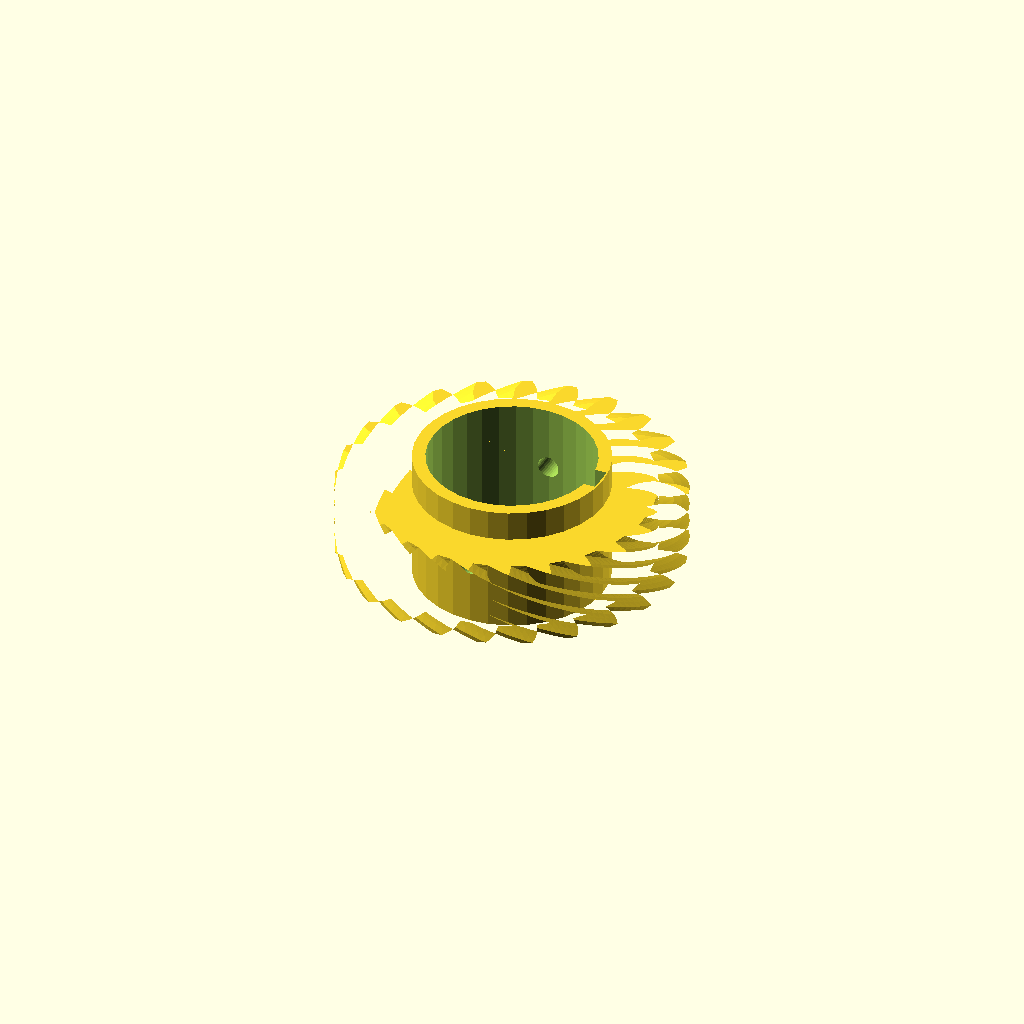
Cell 1: the model at its default parameters.
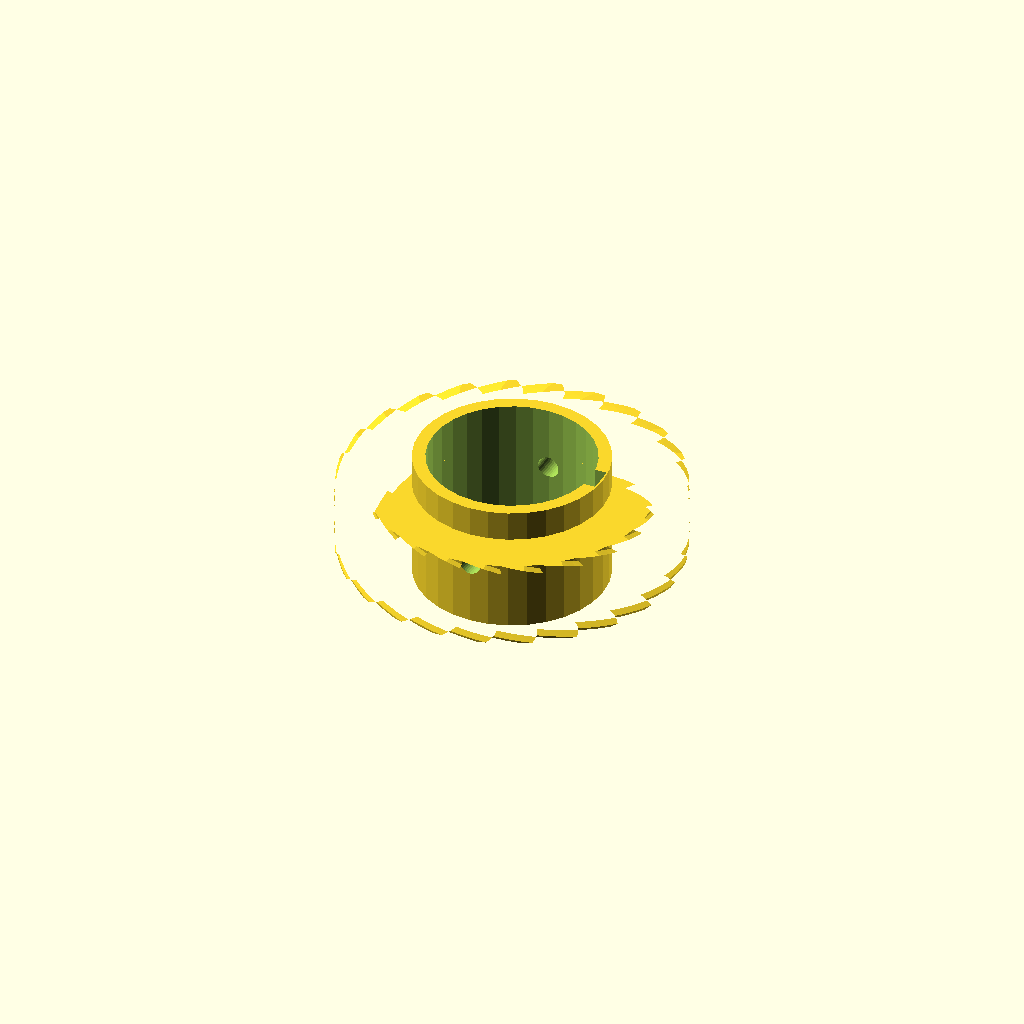
Cell 2 — helix set to 110, the other parameters unchanged.
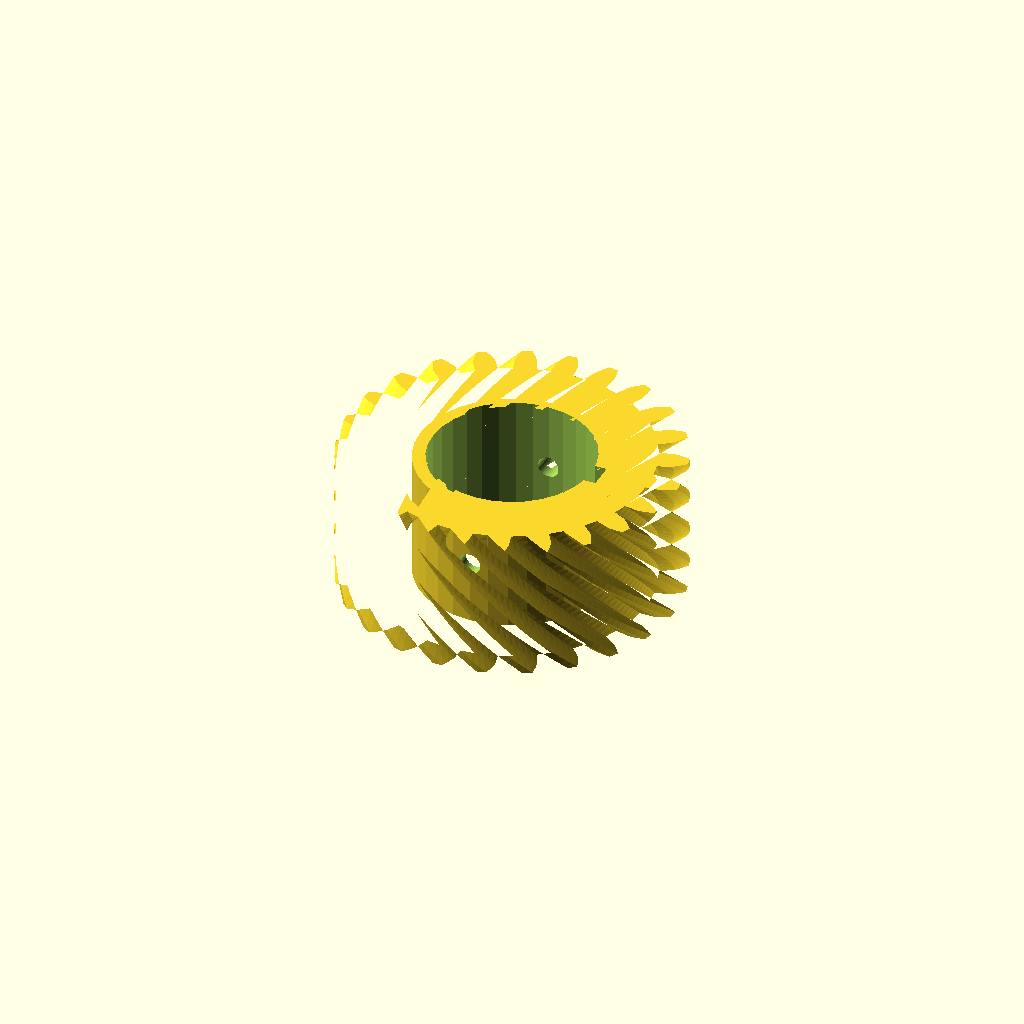
Cell 3 — rim_w set to 32, the other parameters unchanged.
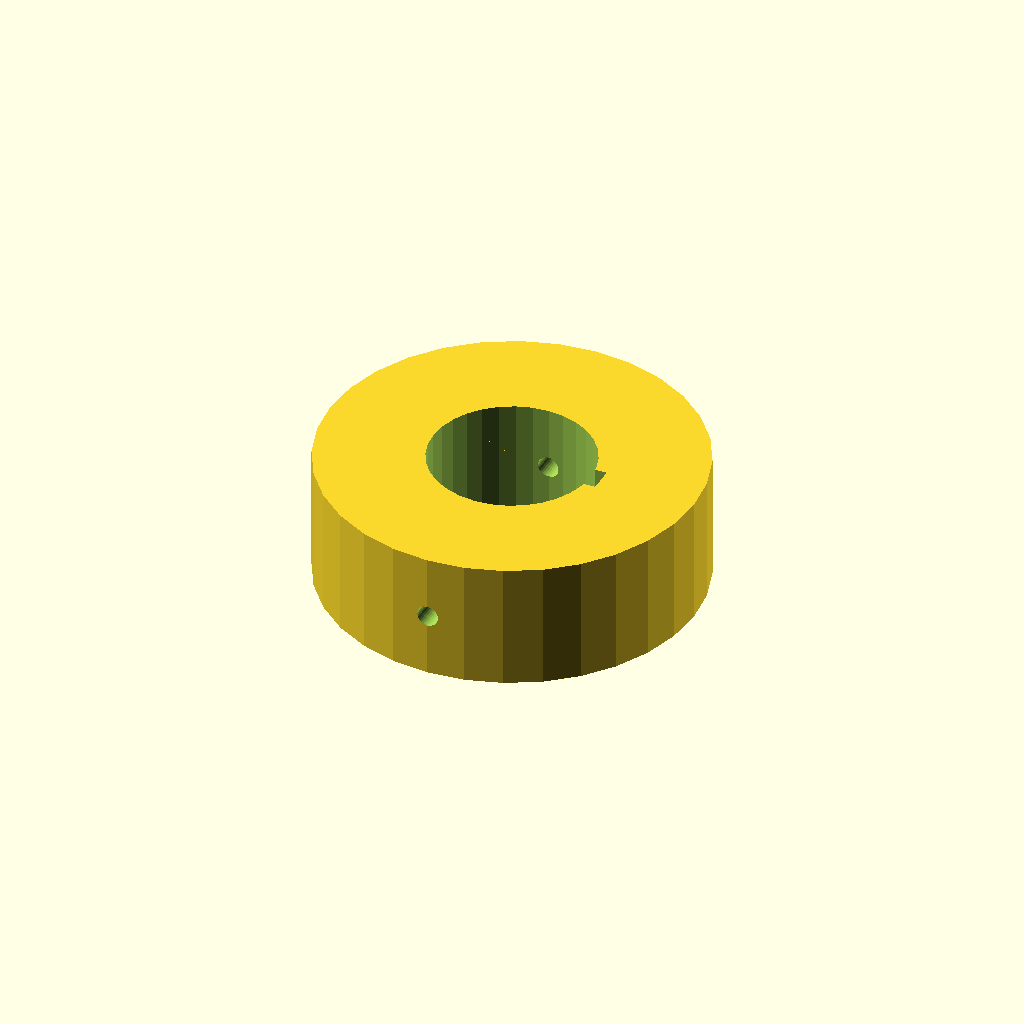
Cell 4: hub_r = 44.1 (everything else at default).
One fixed orthographic camera (rotation 55°, 0°, 25°; colour scheme Cornfield) for every cell.
Source of the model, optional_data/data/gen3/wormwheels/part_0044.scad:
$fn = 32;

// ----------------------------------------------------------------------
// Worm wheel: z24 module 3, 55 degree helix, 30 mm hub
// ----------------------------------------------------------------------

// --- parameters (mm) ---
gear_module = 3;          // tooth module
teeth = 24;               // tooth count
helix = 55;               // helix angle of the rim
rim_w = 16;               // rim width
hub_r = 22.05;            // hub radius
hub_h = 30;               // hub height
bore_d = 38.1;            // hub bore
key_w = 6;                // keyway width
key_depth = 3;            // keyway depth
screw_d = 5;              // set screw thread

rim_profile = [[32.146, -2.587], [35.5, -2.469], [37.245, -1.893], [38.985, -1.073], [38.985, 1.073], [37.245, 1.893], [35.5, 2.469], [32.146, 2.587], [31.72, 5.821], [34.93, 6.803], [36.466, 7.811], [37.935, 9.053], [37.379, 11.127], [35.486, 11.469], [33.651, 11.573], [30.381, 10.819], [29.133, 13.833], [31.979, 15.612], [33.202, 16.983], [34.299, 18.563], [33.226, 20.422], [31.308, 20.262], [29.509, 19.889], [26.546, 18.313], [24.56, 20.901], [26.848, 23.356], [27.675, 24.997], [28.326, 26.808], [26.808, 28.326], [24.997, 27.675], [23.356, 26.848], [20.901, 24.56], [18.313, 26.546], [19.889, 29.509], [20.262, 31.308], [20.422, 33.226], [18.563, 34.299], [16.983, 33.202], [15.612, 31.979], [13.833, 29.133], [10.819, 30.381], [11.573, 33.651], [11.469, 35.486], [11.127, 37.379], [9.053, 37.935], [7.811, 36.466], [6.803, 34.93], [5.821, 31.72], [2.587, 32.146], [2.469, 35.5], [1.893, 37.245], [1.073, 38.985], [-1.073, 38.985], [-1.893, 37.245], [-2.469, 35.5], [-2.587, 32.146], [-5.821, 31.72], [-6.803, 34.93], [-7.811, 36.466], [-9.053, 37.935], [-11.127, 37.379], [-11.469, 35.486], [-11.573, 33.651], [-10.819, 30.381], [-13.833, 29.133], [-15.612, 31.979], [-16.983, 33.202], [-18.563, 34.299], [-20.422, 33.226], [-20.262, 31.308], [-19.889, 29.509], [-18.313, 26.546], [-20.901, 24.56], [-23.356, 26.848], [-24.997, 27.675], [-26.808, 28.326], [-28.326, 26.808], [-27.675, 24.997], [-26.848, 23.356], [-24.56, 20.901], [-26.546, 18.313], [-29.509, 19.889], [-31.308, 20.262], [-33.226, 20.422], [-34.299, 18.563], [-33.202, 16.983], [-31.979, 15.612], [-29.133, 13.833], [-30.381, 10.819], [-33.651, 11.573], [-35.486, 11.469], [-37.379, 11.127], [-37.935, 9.053], [-36.466, 7.811], [-34.93, 6.803], [-31.72, 5.821], [-32.146, 2.587], [-35.5, 2.469], [-37.245, 1.893], [-38.985, 1.073], [-38.985, -1.073], [-37.245, -1.893], [-35.5, -2.469], [-32.146, -2.587], [-31.72, -5.821], [-34.93, -6.803], [-36.466, -7.811], [-37.935, -9.053], [-37.379, -11.127], [-35.486, -11.469], [-33.651, -11.573], [-30.381, -10.819], [-29.133, -13.833], [-31.979, -15.612], [-33.202, -16.983], [-34.299, -18.563], [-33.226, -20.422], [-31.308, -20.262], [-29.509, -19.889], [-26.546, -18.313], [-24.56, -20.901], [-26.848, -23.356], [-27.675, -24.997], [-28.326, -26.808], [-26.808, -28.326], [-24.997, -27.675], [-23.356, -26.848], [-20.901, -24.56], [-18.313, -26.546], [-19.889, -29.509], [-20.262, -31.308], [-20.422, -33.226], [-18.563, -34.299], [-16.983, -33.202], [-15.612, -31.979], [-13.833, -29.133], [-10.819, -30.381], [-11.573, -33.651], [-11.469, -35.486], [-11.127, -37.379], [-9.053, -37.935], [-7.811, -36.466], [-6.803, -34.93], [-5.821, -31.72], [-2.587, -32.146], [-2.469, -35.5], [-1.893, -37.245], [-1.073, -38.985], [1.073, -38.985], [1.893, -37.245], [2.469, -35.5], [2.587, -32.146], [5.821, -31.72], [6.803, -34.93], [7.811, -36.466], [9.053, -37.935], [11.127, -37.379], [11.469, -35.486], [11.573, -33.651], [10.819, -30.381], [13.833, -29.133], [15.612, -31.979], [16.983, -33.202], [18.563, -34.299], [20.422, -33.226], [20.262, -31.308], [19.889, -29.509], [18.313, -26.546], [20.901, -24.56], [23.356, -26.848], [24.997, -27.675], [26.808, -28.326], [28.326, -26.808], [27.675, -24.997], [26.848, -23.356], [24.56, -20.901], [26.546, -18.313], [29.509, -19.889], [31.308, -20.262], [33.226, -20.422], [34.299, -18.563], [33.202, -16.983], [31.979, -15.612], [29.133, -13.833], [30.381, -10.819], [33.651, -11.573], [35.486, -11.469], [37.379, -11.127], [37.935, -9.053], [36.466, -7.811], [34.93, -6.803], [31.72, -5.821]];

difference() {
  union() {
    /* rim, twisted to stand in for the helical worm teeth */
    translate([0, 0, (hub_h - rim_w) / 2]) linear_extrude(height = rim_w, twist = helix, slices = 24) polygon(rim_profile);
    /* hub */
    cylinder(h = hub_h, d = 2 * hub_r);
  }
  /* bore */
  translate([0, 0, -2.5]) cylinder(h = hub_h + 5, d = bore_d);
  /* keyway, milled through the whole hub */
  translate([bore_d / 2 - key_depth, -key_w / 2, -2.5]) cube([key_depth + 2.5, key_w, hub_h + 5]);
  /* set screw hole straight through the hub wall */
  translate([0, -hub_r - 2.5, hub_h / 2]) rotate([-90, 0, 0]) cylinder(h = 2 * hub_r + 5, d = screw_d);
}
Parameter table extracted from the source (name, type, default, range or options):
gear_module: number, default 3
teeth: number, default 24
helix: number, default 55
rim_w: number, default 16
hub_r: number, default 22.05
hub_h: number, default 30
bore_d: number, default 38.1
key_w: number, default 6
key_depth: number, default 3
screw_d: number, default 5
